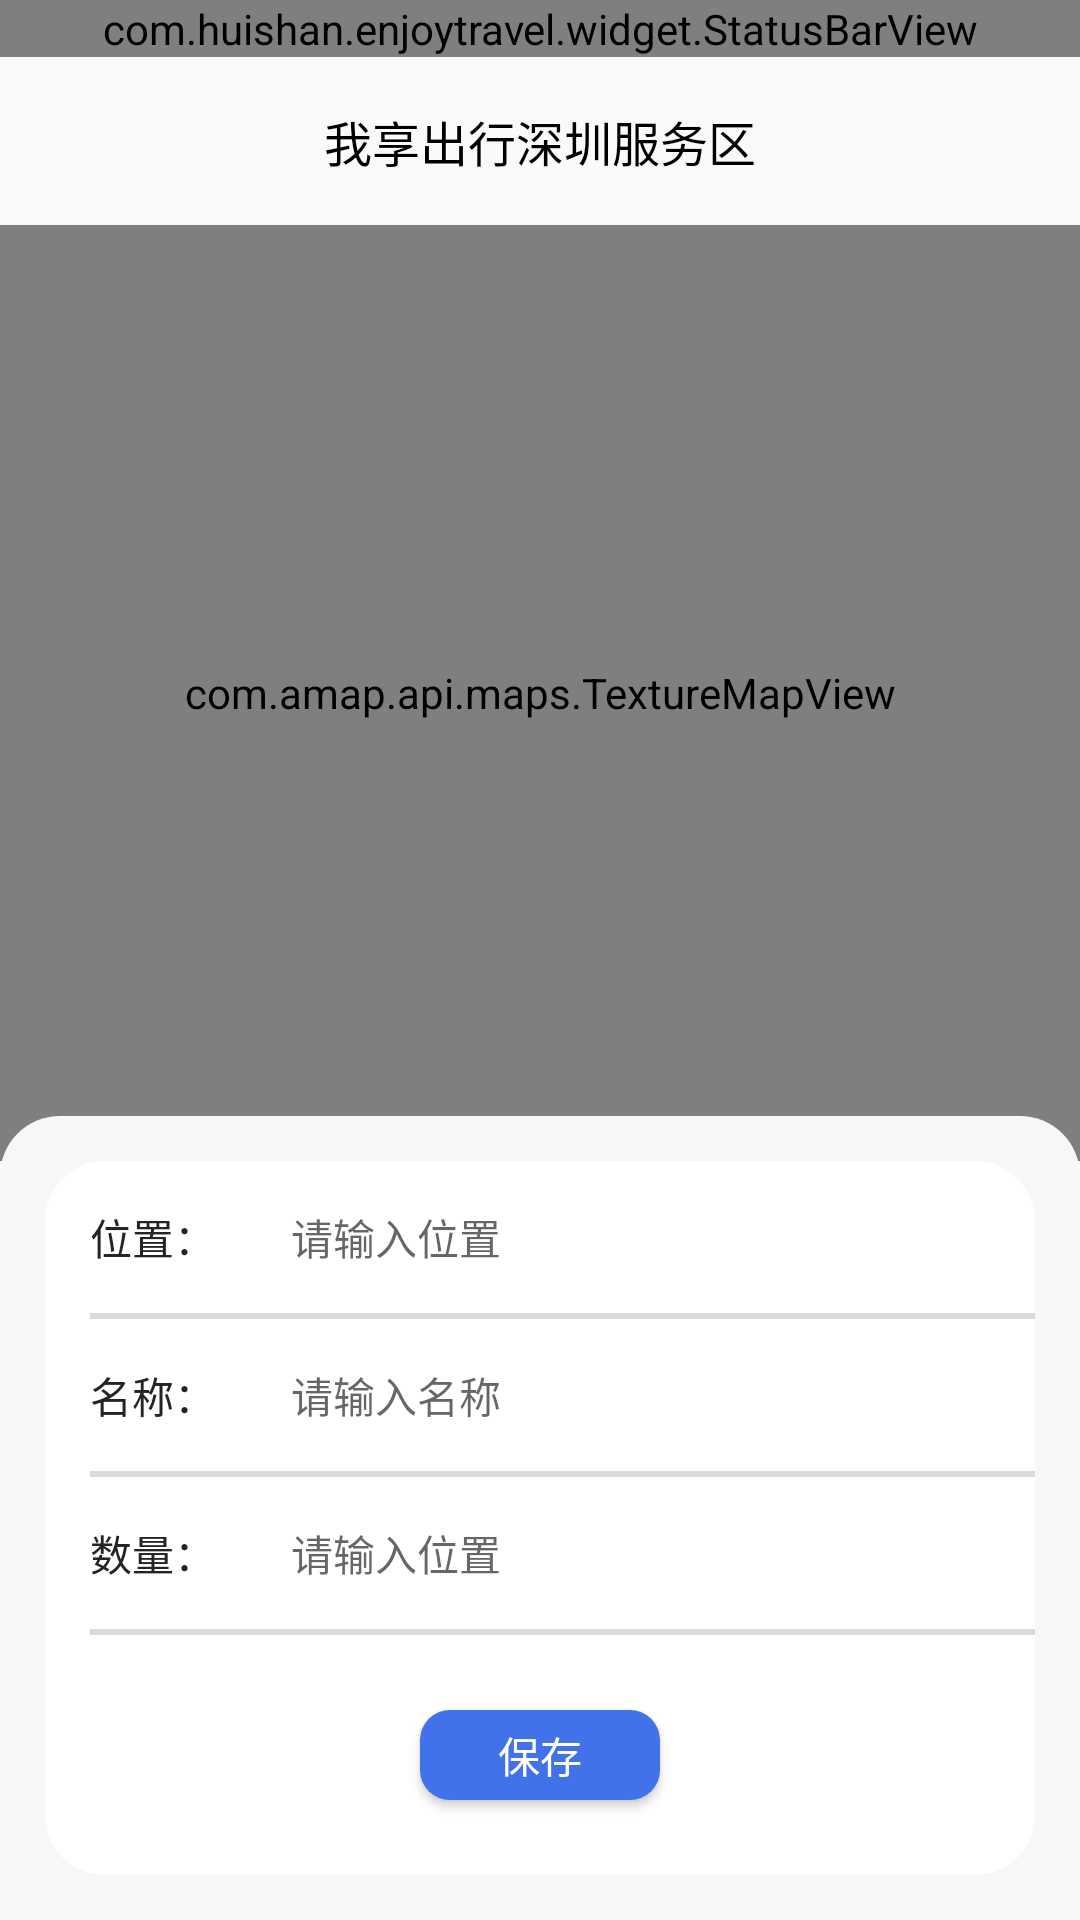

The Android layout XML behind this screen, and the referenced resources:
<!-- AndroidManifest.xml: application theme AppTheme -->
<!-- res/layout/fragment_site_add.xml -->
<?xml version="1.0" encoding="utf-8"?>
<layout xmlns:android="http://schemas.android.com/apk/res/android"
    xmlns:app="http://schemas.android.com/apk/res-auto">

    <data>
        <variable
            name="viewmodel"
            type="com.huishan.enjoytravel.ui.operation.SiteAddViewModel" />
    </data>

    <androidx.constraintlayout.widget.ConstraintLayout
        android:layout_width="match_parent"
        android:layout_height="match_parent"
        android:focusable="true">

        <com.huishan.enjoytravel.widget.StatusBarView
            android:id="@+id/status_bar"
            android:layout_width="0dp"
            android:layout_height="wrap_content"
            android:background="@color/white"
            app:layout_constraintLeft_toLeftOf="parent"
            app:layout_constraintRight_toRightOf="parent"
            app:layout_constraintTop_toTopOf="parent" />

        <include
            layout="@layout/title_layout"
            android:layout_width="0dp"
            android:layout_height="?attr/actionBarSize"
            app:layout_constraintLeft_toLeftOf="parent"
            app:layout_constraintRight_toRightOf="parent"
            app:layout_constraintTop_toBottomOf="@id/status_bar" />

        <com.amap.api.maps.TextureMapView
            android:id="@+id/mapView"
            android:layout_width="0dp"
            android:layout_height="0dp"
            app:layout_constraintBottom_toTopOf="@id/space"
            app:layout_constraintLeft_toLeftOf="parent"
            app:layout_constraintRight_toRightOf="parent"
            app:layout_constraintTop_toBottomOf="@id/cl_title" />

        <androidx.constraintlayout.widget.ConstraintLayout
            android:id="@+id/cl_bottom"
            android:layout_width="0dp"
            android:layout_height="wrap_content"
            android:background="@drawable/site_bottom_bg"
            android:padding="15dp"
            app:layout_constraintBottom_toBottomOf="parent"
            app:layout_constraintLeft_toLeftOf="parent"
            app:layout_constraintRight_toRightOf="parent">

            <TextView
                android:id="@+id/tv_location"
                android:layout_width="wrap_content"
                android:layout_height="wrap_content"
                android:layout_marginStart="@dimen/default_horizontal_offset"
                android:layout_marginTop="@dimen/default_vertical_offset"
                android:text="位置："
                android:textColor="@color/default_black_color"
                android:textSize="14sp"
                app:layout_constraintLeft_toLeftOf="parent"
                app:layout_constraintTop_toTopOf="parent" />

            <View
                android:id="@+id/split"
                android:layout_width="0dp"
                android:layout_height="2dp"
                android:layout_marginTop="@dimen/default_vertical_offset"
                android:background="#DBDBDB"
                app:layout_constraintLeft_toLeftOf="@id/tv_location"
                app:layout_constraintRight_toRightOf="parent"
                app:layout_constraintTop_toBottomOf="@id/tv_location" />

            <EditText
                android:id="@+id/et_location"
                android:layout_width="0dp"
                android:layout_height="35dp"
                android:layout_marginStart="25dp"
                android:layout_marginEnd="@dimen/default_horizontal_offset"
                android:background="@null"
                android:gravity="center_vertical"
                android:hint="请输入位置"
                android:textColor="@color/default_black_color"
                android:textSize="14sp"
                app:layout_constraintBottom_toTopOf="@id/split"
                app:layout_constraintLeft_toRightOf="@id/tv_location"
                app:layout_constraintRight_toRightOf="parent"
                app:layout_constraintTop_toTopOf="parent" />

            <TextView
                android:id="@+id/tv_name"
                android:layout_width="wrap_content"
                android:layout_height="wrap_content"
                android:layout_marginTop="@dimen/default_vertical_offset"
                android:text="名称："
                android:textColor="@color/default_black_color"
                android:textSize="14sp"
                app:layout_constraintLeft_toLeftOf="@id/tv_location"
                app:layout_constraintTop_toBottomOf="@id/split" />

            <View
                android:id="@+id/split2"
                android:layout_width="0dp"
                android:layout_height="2dp"
                android:layout_marginTop="@dimen/default_vertical_offset"
                android:background="#DBDBDB"
                app:layout_constraintLeft_toLeftOf="@id/tv_name"
                app:layout_constraintRight_toRightOf="parent"
                app:layout_constraintTop_toBottomOf="@id/tv_name" />

            <EditText
                android:id="@+id/et_name"
                android:layout_width="0dp"
                android:layout_height="35dp"

                android:layout_marginEnd="@dimen/default_horizontal_offset"
                android:background="@null"
                android:gravity="center_vertical"
                android:hint="请输入名称"
                android:textColor="@color/default_black_color"
                android:textSize="14sp"
                app:layout_constraintBottom_toTopOf="@id/split2"
                app:layout_constraintLeft_toLeftOf="@id/et_location"
                app:layout_constraintRight_toRightOf="parent"
                app:layout_constraintTop_toBottomOf="@id/split" />

            <TextView
                android:id="@+id/tv_number"
                android:layout_width="wrap_content"
                android:layout_height="wrap_content"
                android:layout_marginTop="@dimen/default_vertical_offset"
                android:text="数量："
                android:textColor="@color/default_black_color"
                android:textSize="14sp"
                app:layout_constraintLeft_toLeftOf="@id/tv_location"
                app:layout_constraintTop_toBottomOf="@id/split2" />

            <View
                android:id="@+id/split3"
                android:layout_width="0dp"
                android:layout_height="2dp"
                android:layout_marginTop="@dimen/default_vertical_offset"
                android:background="#DBDBDB"
                app:layout_constraintLeft_toLeftOf="@id/tv_number"
                app:layout_constraintRight_toRightOf="parent"
                app:layout_constraintTop_toBottomOf="@id/tv_number" />

            <EditText
                android:id="@+id/et_number"
                android:layout_width="0dp"
                android:layout_height="35dp"
                android:layout_marginEnd="@dimen/default_horizontal_offset"
                android:background="@null"
                android:gravity="center_vertical"
                android:hint="请输入位置"
                android:textColor="@color/default_black_color"
                android:textSize="14sp"
                app:layout_constraintBottom_toTopOf="@id/split3"
                app:layout_constraintLeft_toLeftOf="@id/et_location"
                app:layout_constraintRight_toRightOf="parent"
                app:layout_constraintTop_toBottomOf="@id/split2" />

            <Button
                android:id="@+id/bt_save"
                android:layout_width="80dp"
                android:layout_height="30dp"
                android:layout_marginTop="25dp"
                android:layout_marginBottom="25dp"
                android:background="@drawable/shape_rectangle_blue_content_radius_10dp"
                android:text="保存"
                android:textColor="@color/white"
                android:textSize="14sp"
                app:layout_constraintBottom_toBottomOf="parent"
                app:layout_constraintLeft_toLeftOf="parent"
                app:layout_constraintRight_toRightOf="parent"
                app:layout_constraintTop_toBottomOf="@id/split3" />
        </androidx.constraintlayout.widget.ConstraintLayout>

        <Space
            android:id="@+id/space"
            android:layout_width="0dp"
            android:layout_height="0dp"
            android:layout_marginTop="15dp"
            app:layout_constraintEnd_toEndOf="@id/cl_bottom"
            app:layout_constraintTop_toTopOf="@id/cl_bottom" />
    </androidx.constraintlayout.widget.ConstraintLayout>
</layout>
<!-- res/layout/title_layout.xml (included above) -->
<?xml version="1.0" encoding="utf-8"?>
<androidx.constraintlayout.widget.ConstraintLayout xmlns:android="http://schemas.android.com/apk/res/android"
    xmlns:app="http://schemas.android.com/apk/res-auto"
    android:id="@+id/cl_title"
    android:layout_width="match_parent"
    android:layout_height="?attr/actionBarSize">

    <ImageView
        android:id="@+id/iv_left"
        android:layout_width="24dp"
        android:layout_height="24dp"
        android:layout_marginStart="10dp"
        app:layout_constraintBottom_toBottomOf="parent"
        app:layout_constraintLeft_toLeftOf="parent"
        app:layout_constraintTop_toTopOf="parent"
        android:visibility="invisible"/>

    <TextView
        android:id="@+id/tv_title"
        android:layout_width="wrap_content"
        android:layout_height="wrap_content"
        android:text="我享出行深圳服务区"
        android:textColor="@color/black"
        android:textSize="16sp"
        app:layout_constraintBottom_toBottomOf="parent"
        app:layout_constraintLeft_toLeftOf="parent"
        app:layout_constraintRight_toRightOf="parent"
        app:layout_constraintTop_toTopOf="parent" />

    <ImageView
        android:id="@+id/iv_title_icon"
        android:layout_width="12dp"
        android:layout_height="12dp"
        android:layout_marginLeft="5dp"
        app:layout_constraintBottom_toBottomOf="@id/tv_title"
        app:layout_constraintLeft_toRightOf="@id/tv_title"
        app:layout_constraintTop_toTopOf="@id/tv_title"
        android:visibility="invisible"/>

    <ImageView
        android:id="@+id/iv_right"
        android:layout_width="24dp"
        android:layout_height="24dp"
        android:layout_marginRight="10dp"
        app:layout_constraintBottom_toBottomOf="parent"
        app:layout_constraintRight_toRightOf="parent"
        app:layout_constraintTop_toTopOf="parent"
        android:visibility="invisible"/>

    
</androidx.constraintlayout.widget.ConstraintLayout>
<!-- resources referenced by this layout -->
<resources>
  <color name="black">#FF000000</color>
  <color name="default_black_color">#242424</color>
  <color name="white">#FFFFFFFF</color>
  <dimen name="default_horizontal_offset">15dp</dimen>
  <dimen name="default_vertical_offset">15dp</dimen>
  <!-- drawable shape_rectangle_blue_content_radius_10dp (drawable) -->
  <?xml version="1.0" encoding="utf-8"?>
  <shape xmlns:android="http://schemas.android.com/apk/res/android">
      <solid android:color="#4272EA" />
      <corners android:topLeftRadius="10dp" android:topRightRadius="10dp" android:bottomLeftRadius="10dp" android:bottomRightRadius="10dp" />
  </shape>
  <!-- drawable site_bottom_bg (drawable) -->
  <?xml version="1.0" encoding="utf-8"?>
  <layer-list xmlns:android="http://schemas.android.com/apk/res/android">
      <item>
          <shape android:shape="rectangle">
              <solid android:color="#F7F7F7" />
              <corners
                  android:bottomLeftRadius="0dp"
                  android:bottomRightRadius="0dp"
                  android:topLeftRadius="20dp"
                  android:topRightRadius="20dp" />
          </shape>
      </item>
      <item
          android:bottom="15dp"
          android:left="15dp"
          android:right="15dp"
          android:top="15dp">
          <shape android:shape="rectangle">
              <solid android:color="#FFFFFF" />
              <corners android:radius="20dp" />
          </shape>
      </item>
  </layer-list>
  <style name="AppTheme" parent="Theme.AppCompat.Light.DarkActionBar">
          
          <item name="android:windowNoTitle">true</item>
          <item name="windowActionBar">true</item>
          <item name="android:windowTranslucentStatus">true</item>
          <item name="android:windowDisablePreview">true</item>
      </style>
</resources>
